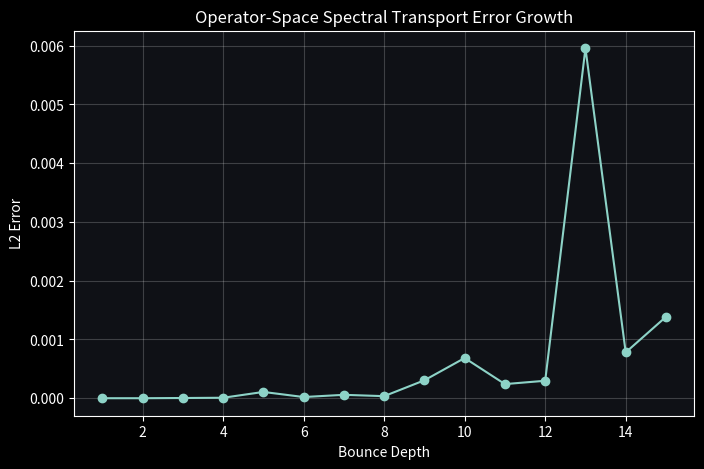
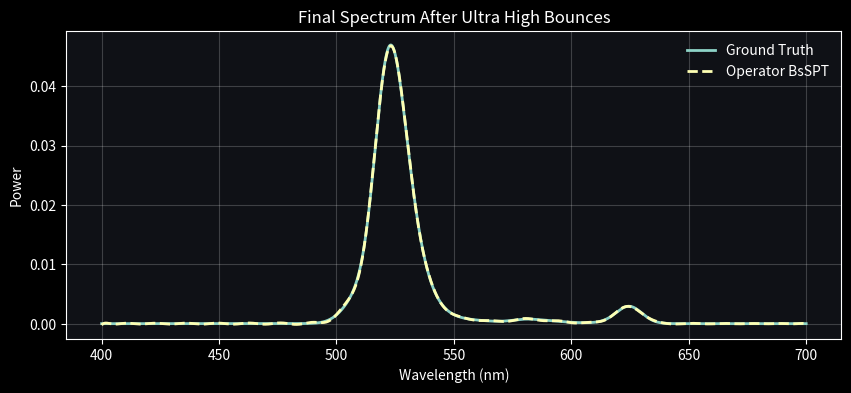

The matplotlib source for these figures, in order:
import numpy as np
import matplotlib.pyplot as plt
from scipy.special import hermite, factorial

# ------------------------------------------------------------
# Dark Mode Setup
# ------------------------------------------------------------
plt.style.use("dark_background")
plt.rcParams.update({
    "figure.facecolor": "#0f1116",
    "axes.facecolor": "#0f1116",
    "axes.edgecolor": "white",
    "axes.labelcolor": "white",
    "xtick.color": "white",
    "ytick.color": "white",
    "text.color": "white",
    "legend.frameon": False,
    "grid.alpha": 0.2,
})

# ------------------------------------------------------------
# Wavelength grid
# ------------------------------------------------------------
lam = np.linspace(400.0, 700.0, 4096)
dl = lam[1] - lam[0]

# ------------------------------------------------------------
# Initial spectrum
# ------------------------------------------------------------
def initial_spectrum(l):
    return (
        0.8 * np.exp(-0.5 * ((l - 460.0) / 60.0)**2) +
        0.9 * np.exp(-0.5 * ((l - 560.0) / 70.0)**2)
    )

S_init = initial_spectrum(lam)
S_init /= np.trapezoid(S_init, lam)

# ------------------------------------------------------------
# Random smooth material
# ------------------------------------------------------------
def random_smooth_spectrum(l, rng):
    spectrum = np.zeros_like(l)
    for _ in range(rng.integers(2, 5)):
        center = rng.uniform(410, 690)
        width = rng.uniform(10, 40)
        amp = rng.uniform(0.3, 1.2)
        spectrum += amp * np.exp(-0.5 * ((l - center) / width)**2)
    return spectrum

def iridescence_function(l, delta, A=0.4):
    return 1.0 + A * np.cos(2.0 * np.pi * delta / l)

# ------------------------------------------------------------
# GHGSF Basis: 8 × 6, σ = 12
# ------------------------------------------------------------
sigma_lobe = 12.0
lobes = np.linspace(405, 695, 8)
modes_per_lobe = 6

basis = []
dx = dl / sigma_lobe

for center in lobes:
    x = (lam - center) / sigma_lobe
    for n in range(modes_per_lobe):
        Hn = hermite(n)
        norm = np.sqrt((2.0**n) * factorial(n) * np.sqrt(np.pi))
        phi = (Hn(x) * np.exp(-0.5 * x**2)) / norm
        basis.append(phi)

basis = np.array(basis)
K = basis.shape[0]
basis_T = basis.T

# Gram matrix
G = basis @ basis_T * dx
G_inv = np.linalg.inv(G)

print("Gram condition number:", np.linalg.cond(G))

# Project initial spectrum
b_init = basis @ S_init * dx
alpha_init = G_inv @ b_init

# Fast operator builder (BLAS)
def build_operator_fast(f_lambda):
    weighted_basis = basis * f_lambda
    O_raw = weighted_basis @ basis_T * dx
    return G_inv @ O_raw

# ------------------------------------------------------------
# Ultra High Bounce Test
# ------------------------------------------------------------
rng = np.random.default_rng(42)

num_paths = 32
max_bounces = 15

errors_L2 = []
bounce_levels = []

for bounce_depth in range(1, max_bounces + 1):

    accum_gt = np.zeros_like(lam)
    accum_op = np.zeros_like(lam)

    for p in range(num_paths):

        # Ground truth spectrum
        S_gt = S_init.copy()

        # Operator coefficient
        alpha = alpha_init.copy()

        for _ in range(bounce_depth):

            sigma = random_smooth_spectrum(lam, rng)
            refl = random_smooth_spectrum(lam, rng)
            delta = rng.uniform(600.0, 2200.0)

            f_lambda = np.exp(-sigma * rng.uniform(0.1, 1.5))
            f_lambda *= refl
            f_lambda *= iridescence_function(lam, delta)

            # Ground truth update
            S_gt *= f_lambda

            # Operator update
            O = build_operator_fast(f_lambda)
            alpha = O @ alpha  # GEMV

        accum_gt += S_gt
        accum_op += basis_T @ alpha  # reconstruct once

    accum_gt /= num_paths
    accum_op /= num_paths

    accum_gt /= np.trapezoid(accum_gt, lam)
    accum_op /= np.trapezoid(accum_op, lam)

    L2 = np.sqrt(np.trapezoid((accum_gt - accum_op)**2, lam))

    errors_L2.append(L2)
    bounce_levels.append(bounce_depth)

# ------------------------------------------------------------
# Plot 1: Error Growth
# ------------------------------------------------------------
plt.figure(figsize=(8, 5))
plt.plot(bounce_levels, errors_L2, marker='o')
plt.xlabel("Bounce Depth")
plt.ylabel("L2 Error")
plt.title("Operator-Space Spectral Transport Error Growth")
plt.grid(True)
plt.show()

# ------------------------------------------------------------
# Plot 2: Final Spectrum Comparison
# ------------------------------------------------------------
plt.figure(figsize=(10, 4))
plt.plot(lam, accum_gt, linewidth=2, label="Ground Truth")
plt.plot(lam, accum_op, '--', linewidth=2, label="Operator BsSPT")
plt.xlabel("Wavelength (nm)")
plt.ylabel("Power")
plt.title("Final Spectrum After Ultra High Bounces")
plt.legend()
plt.grid(True)
plt.show()
